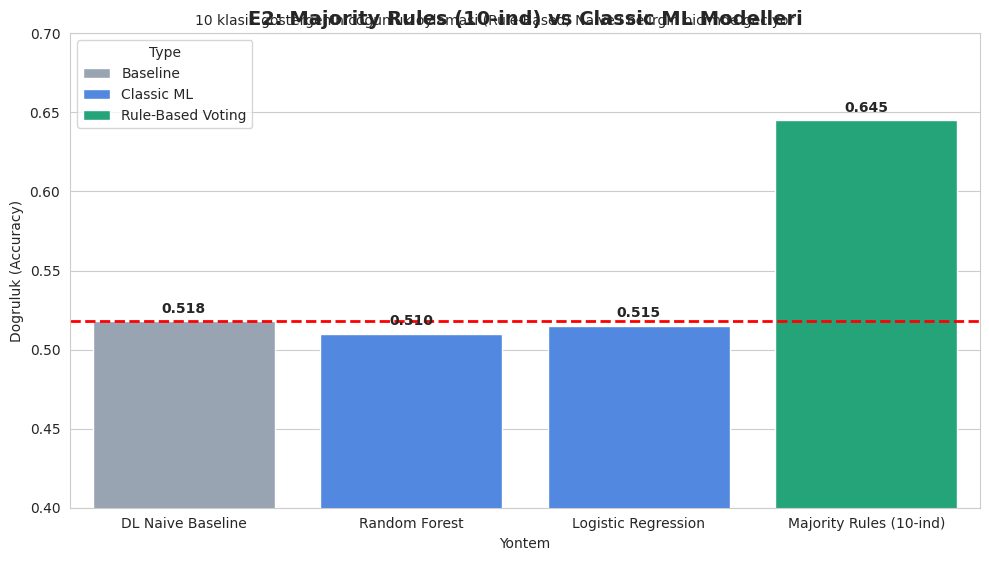

Recreate this plot in Python. (Note: this script raises an exception after producing the figure.)
import pandas as pd
import matplotlib.pyplot as plt
import seaborn as sns
import os

print("Faz 2 gorselleri Python ile uretiliyor...")

outdir = r"C:\Users\Kurt\Desktop\Proje\00_Tubitak\Gorseller"

# --- 1. Majority Voting vs Classic ML (E2) ---
data_e2 = {
    'Method': ['DL Naive Baseline', 'Random Forest', 'Logistic Regression', 'Majority Rules (10-ind)'],
    'Accuracy': [0.518, 0.510, 0.515, 0.645],
    'Type': ['Baseline', 'Classic ML', 'Classic ML', 'Rule-Based Voting']
}
df_e2 = pd.DataFrame(data_e2)

plt.figure(figsize=(10, 6))
sns.set_style("whitegrid")
colors = {'Baseline': '#94a3b8', 'Classic ML': '#3b82f6', 'Rule-Based Voting': '#10b981'}
ax = sns.barplot(x='Method', y='Accuracy', hue='Type', data=df_e2, palette=colors, dodge=False)

plt.axhline(y=0.518, color='red', linestyle='--', linewidth=2)
plt.ylim(0.4, 0.7)
plt.title('E2: Majority Rules (10-ind) vs Classic ML Modelleri', fontsize=14, fontweight='bold')
plt.suptitle('10 klasik gostergenin cogunluk oylamasi (Rule-Based) Naive\'i belirgin bicimde geciyor', fontsize=10, y=0.92)
plt.ylabel('Dogruluk (Accuracy)')
plt.xlabel('Yontem')

# Add text labels
for p in ax.patches:
    ax.annotate(format(p.get_height(), '.3f'), 
                (p.get_x() + p.get_width() / 2., p.get_height()), 
                ha = 'center', va = 'center', 
                xytext = (0, 9), 
                textcoords = 'offset points', fontweight='bold')

plt.tight_layout()
plt.savefig(os.path.join(outdir, '19_Majority_Voting_vs_ML.png'), dpi=300)
print("[OK] 19_Majority_Voting_vs_ML.png")


# --- 2. Pooled Confusion Matrix (B14) ---
# TP: 367, FP: 287, TN: 337, FN: 409
import numpy as np
cm = np.array([[337, 287],  # TN (Actual Down, Pred Down), FP (Actual Down, Pred Up)
               [409, 367]]) # FN (Actual Up, Pred Down),   TP (Actual Up, Pred Up)

plt.figure(figsize=(7, 6))
sns.heatmap(cm, annot=True, fmt='d', cmap='Blues', annot_kws={"size": 16, "weight": "bold"},
            xticklabels=['DOWN', 'UP'], yticklabels=['DOWN', 'UP'])

plt.title('B14: Walk-Forward Pooled Confusion Matrix\nN = 1400', fontsize=14, fontweight='bold')
plt.ylabel('Tahmin Edilen Yon (Prediction)', fontweight='bold')
plt.xlabel('Gercek Yon (Actual)', fontweight='bold')
plt.tight_layout()
plt.savefig(os.path.join(outdir, '20_Pooled_Confusion_Matrix.png'), dpi=300)
print("[OK] 20_Pooled_Confusion_Matrix.png")

print("Tum gorseller basariyla uretildi.")
